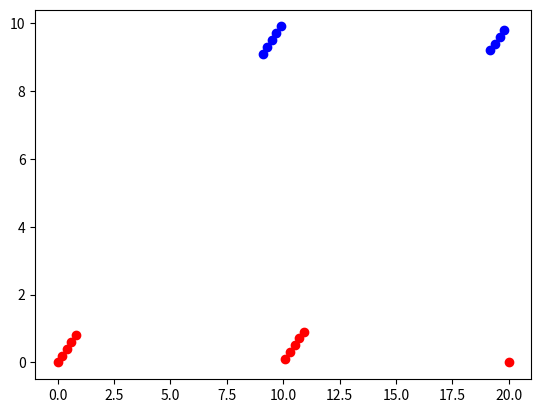

Generate this figure with matplotlib:
#!/usr/bin/env python3

import numpy as np 
import matplotlib.pyplot as plt

x = np.linspace(0,20,100)
print(np.shape(x))
id = np.arange(0,1000)

y = np.zeros(0)

thresh = 1.0
for i in range(len(x)):
	val = x[i]%10
	if (np.abs(val) < thresh):
		y = np.append(y,i)
		plt.scatter(x[i],val,color='r')
	elif np.abs(10-val) < thresh:
		plt.scatter(x[i],val,color='b')


#plt.scatter(y.transpose())
plt.show()